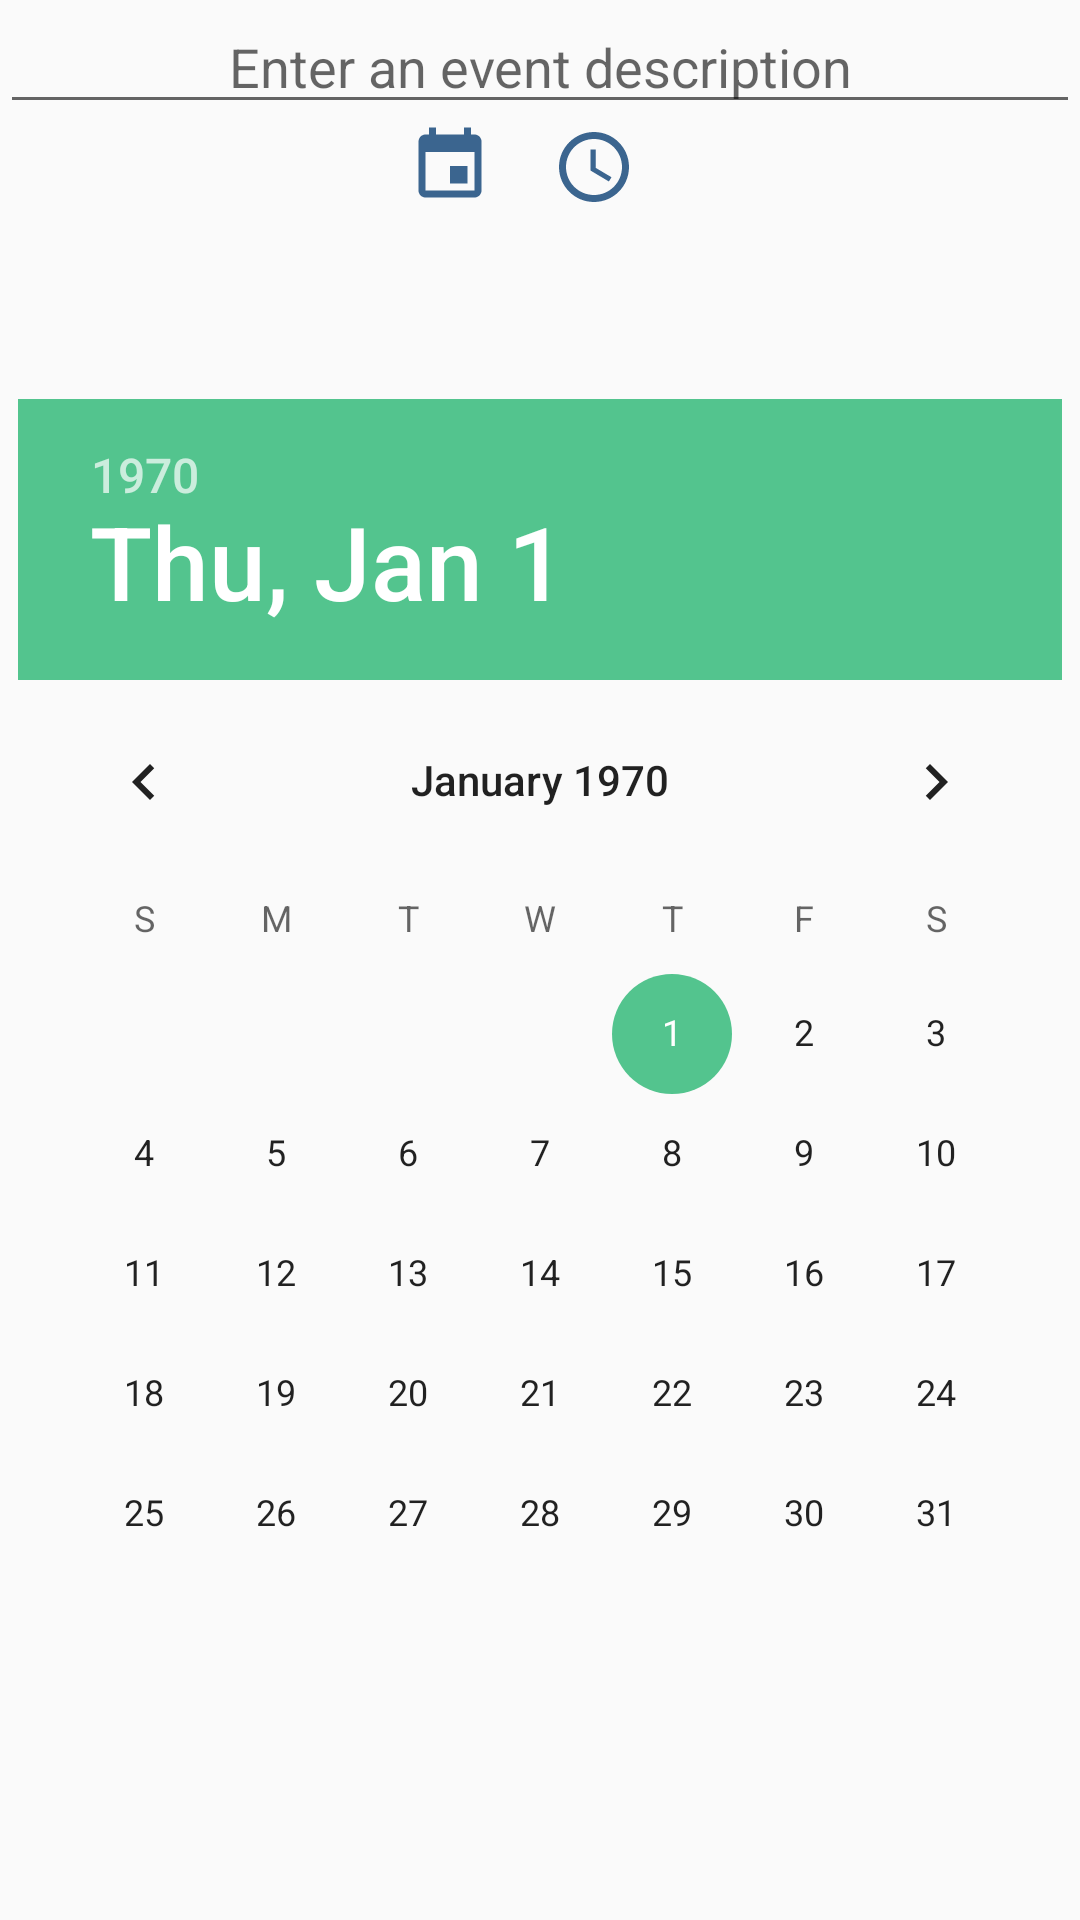

This screen was rendered from an Android layout file. Write that file and the resources it references.
<!-- AndroidManifest.xml: application theme AppTheme -->
<!-- res/layout/activity_add.xml -->
<?xml version="1.0" encoding="utf-8"?>
<androidx.constraintlayout.widget.ConstraintLayout xmlns:android="http://schemas.android.com/apk/res/android"
    xmlns:app="http://schemas.android.com/apk/res-auto"
    xmlns:tools="http://schemas.android.com/tools"
    android:layout_width="match_parent"
    android:layout_height="match_parent"
    tools:context=".AddActivity">

    <androidx.recyclerview.widget.RecyclerView
        android:id="@+id/rv_trends"
        android:layout_width="wrap_content"
        android:layout_height="wrap_content"
        app:layout_constraintStart_toStartOf="parent"
        app:layout_constraintEnd_toEndOf="parent"
        app:layout_constraintTop_toTopOf="parent"
        android:clipToPadding="false"
        android:paddingLeft="@dimen/picker_padding"
        android:paddingRight="@dimen/picker_padding" />

    <EditText
        android:id="@+id/et_description"
        android:layout_width="match_parent"
        android:layout_height="wrap_content"
        android:hint="@string/enter_a_context"
        android:gravity="center"
        app:layout_constraintStart_toStartOf="parent"
        app:layout_constraintTop_toBottomOf="@id/rv_trends"/>

    <ImageView
        android:id="@+id/iv_date"
        android:layout_width="wrap_content"
        android:layout_height="wrap_content"
        android:src="@drawable/ic_date_primary_28dp"
        android:layout_marginStart="8dp"
        android:layout_marginLeft="8dp"
        app:layout_constraintTop_toBottomOf="@id/et_description"
        app:layout_constraintStart_toStartOf="parent"
        app:layout_constraintEnd_toStartOf="@id/tv_date"
        app:layout_constraintHorizontal_chainStyle="packed"/>

    <TextView
        android:id="@+id/tv_date"
        android:layout_width="wrap_content"
        android:layout_height="wrap_content"
        android:layout_marginStart="4dp"
        android:layout_marginLeft="4dp"
        android:layout_marginEnd="8dp"
        android:layout_marginRight="8dp"
        android:textColor="@color/colorPrimaryDark"
        android:textSize="@dimen/adaptable_text"
        app:layout_constraintBottom_toBottomOf="@+id/iv_date"
        app:layout_constraintStart_toEndOf="@id/iv_date"
        app:layout_constraintEnd_toStartOf="@id/iv_time"
        app:layout_constraintTop_toTopOf="@+id/iv_date" />

    <ImageView
        android:id="@+id/iv_time"
        android:layout_width="wrap_content"
        android:layout_height="wrap_content"
        android:layout_marginStart="8dp"
        android:layout_marginLeft="8dp"
        android:src="@drawable/ic_clock_primary_28dp"
        app:layout_constraintBottom_toBottomOf="@+id/tv_time"
        app:layout_constraintEnd_toStartOf="@id/tv_time"
        app:layout_constraintStart_toEndOf="@id/tv_date"
        app:layout_constraintTop_toTopOf="@+id/tv_time"/>

    <TextView
        android:id="@+id/tv_time"
        android:layout_width="wrap_content"
        android:layout_height="wrap_content"
        android:layout_marginStart="4dp"
        android:layout_marginLeft="4dp"
        android:gravity="center"
        android:textColor="@color/colorPrimaryDark"
        android:textSize="@dimen/adaptable_text"
        app:layout_constraintBottom_toBottomOf="@+id/iv_date"
        app:layout_constraintStart_toEndOf="@id/iv_time"
        app:layout_constraintEnd_toStartOf="@id/tv_time_two"
        app:layout_constraintTop_toTopOf="@+id/iv_date" />

    <TextView
        android:id="@+id/tv_time_two"
        android:layout_width="wrap_content"
        android:layout_height="wrap_content"
        android:layout_marginEnd="16dp"
        android:gravity="center"
        android:textColor="@color/colorPrimaryDark"
        android:textSize="@dimen/adaptable_text"
        app:layout_constraintBottom_toBottomOf="@+id/iv_date"
        app:layout_constraintStart_toEndOf="@id/tv_time"
        app:layout_constraintEnd_toEndOf="parent"
        app:layout_constraintTop_toTopOf="@+id/iv_date" />










    

    <DatePicker
        android:id="@+id/datePicker"
        android:layout_width="wrap_content"
        android:layout_height="wrap_content"
        android:layout_marginTop="@dimen/date_margin"
        app:layout_constraintTop_toTopOf="@+id/iv_date"
        app:layout_constraintBottom_toBottomOf="parent"
        app:layout_constraintEnd_toEndOf="parent"
        app:layout_constraintStart_toStartOf="parent"
        android:scaleX="@dimen/date_time_x"
        android:scaleY="@dimen/date_time_y"/>

    <TimePicker
        android:id="@+id/timePicker"
        android:layout_width="wrap_content"
        android:layout_height="wrap_content"
        app:layout_constraintBottom_toBottomOf="parent"
        app:layout_constraintEnd_toEndOf="parent"
        app:layout_constraintStart_toStartOf="parent"
        app:layout_constraintTop_toBottomOf="@id/iv_date"
        android:visibility="gone"
        android:scaleX="@dimen/date_time_x"
        android:scaleY="@dimen/date_time_y"/>

    <TimePicker
        android:id="@+id/timeTwoPicker"
        android:layout_width="wrap_content"
        android:layout_height="wrap_content"
        app:layout_constraintBottom_toBottomOf="parent"
        app:layout_constraintEnd_toEndOf="parent"
        app:layout_constraintStart_toStartOf="parent"
        app:layout_constraintTop_toBottomOf="@id/iv_date"
        android:visibility="gone"
        android:scaleX="@dimen/date_time_x"
        android:scaleY="@dimen/date_time_y"/>



</androidx.constraintlayout.widget.ConstraintLayout>
<!-- resources referenced by this layout -->
<resources>
  <color name="colorAccent">#53C48E</color>
  <color name="colorPrimary">#3B658F</color>
  <color name="colorPrimaryDark">#26303D</color>
  <dimen name="adaptable_text">20sp</dimen>
  <dimen name="date_margin">24dp</dimen>
  <dimen name="date_time_x">1</dimen>
  <dimen name="date_time_y">1</dimen>
  <dimen name="picker_padding">183dp</dimen>
  <!-- drawable ic_clock_primary_28dp (drawable) -->
  <vector android:height="28dp" android:tint="@color/colorPrimary"
      android:viewportHeight="24" android:viewportWidth="24"
      android:width="28dp" xmlns:android="http://schemas.android.com/apk/res/android">
      <path android:fillColor="@android:color/white" android:pathData="M11.99,2C6.47,2 2,6.48 2,12s4.47,10 9.99,10C17.52,22 22,17.52 22,12S17.52,2 11.99,2zM12,20c-4.42,0 -8,-3.58 -8,-8s3.58,-8 8,-8 8,3.58 8,8 -3.58,8 -8,8z"/>
      <path android:fillColor="@android:color/white" android:pathData="M12.5,7H11v6l5.25,3.15 0.75,-1.23 -4.5,-2.67z"/>
  </vector>
  <!-- drawable ic_date_primary_28dp (drawable) -->
  <vector android:height="28dp" android:tint="@color/colorPrimary"
      android:viewportHeight="24" android:viewportWidth="24"
      android:width="28dp" xmlns:android="http://schemas.android.com/apk/res/android">
      <path android:fillColor="@android:color/white" android:pathData="M17,12h-5v5h5v-5zM16,1v2L8,3L8,1L6,1v2L5,3c-1.11,0 -1.99,0.9 -1.99,2L3,19c0,1.1 0.89,2 2,2h14c1.1,0 2,-0.9 2,-2L21,5c0,-1.1 -0.9,-2 -2,-2h-1L18,1h-2zM19,19L5,19L5,8h14v11z"/>
  </vector>
  <string name="enter_a_context">Enter an event description</string>
  <style name="AppTheme" parent="Theme.AppCompat.Light.DarkActionBar">
          <item name="colorPrimary">@color/colorPrimary</item>
          <item name="colorPrimaryDark">@color/colorPrimaryDark</item>
          <item name="colorAccent">@color/colorAccent</item>
          <item name="preferenceTheme">@style/PreferenceThemeOverlay</item>
      </style>
</resources>
